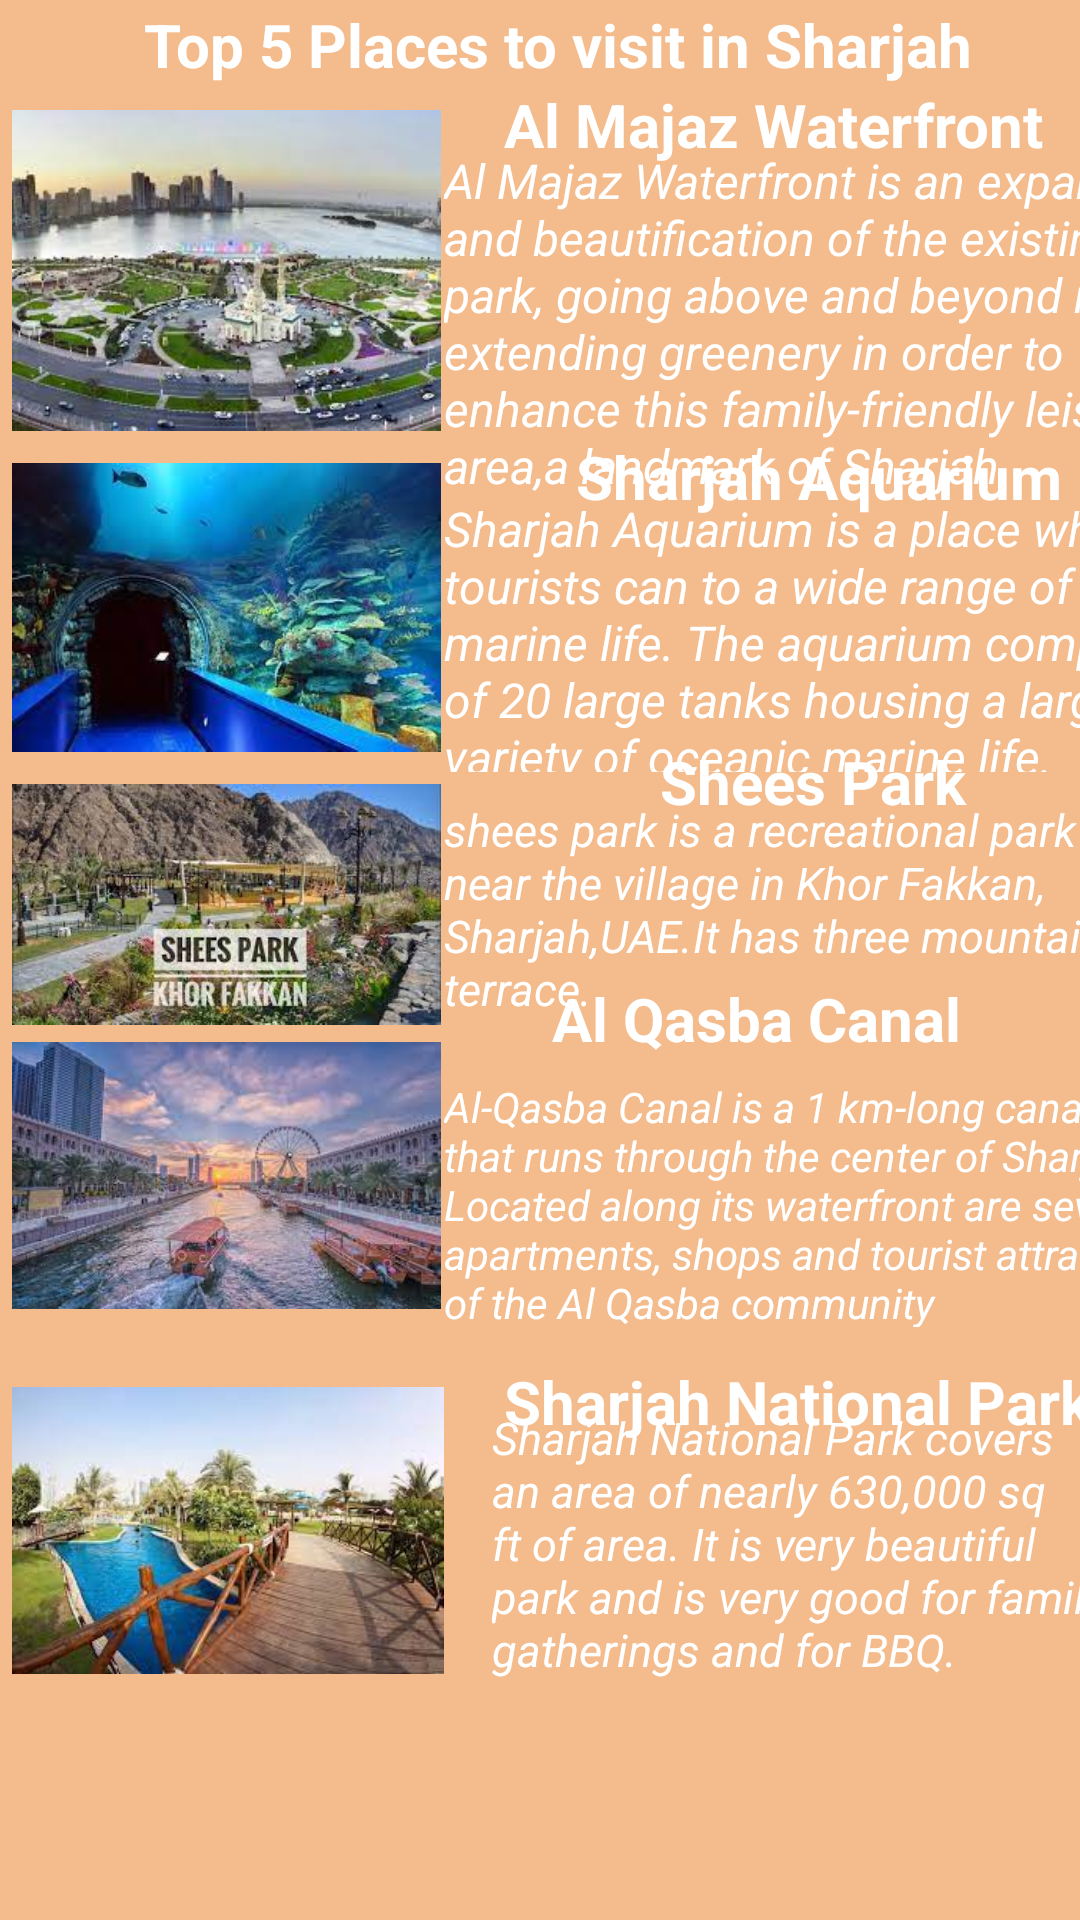

Here is an Android app screen rendered from its layout file. Give the layout XML and the strings, colors and styles it references.
<!-- AndroidManifest.xml: application theme Theme.TourismGuide -->
<!-- res/layout/activity_sharjah_places.xml -->
<?xml version="1.0" encoding="utf-8"?>
<androidx.constraintlayout.widget.ConstraintLayout xmlns:android="http://schemas.android.com/apk/res/android"
    xmlns:app="http://schemas.android.com/apk/res-auto"
    xmlns:tools="http://schemas.android.com/tools"
    android:layout_width="match_parent"
    android:layout_height="match_parent"
    android:background="@color/pink"
    tools:context=".SharjahPlaces">

    <TextView
        android:layout_width="308dp"
        android:layout_height="43dp"
        android:layout_marginStart="48dp"
        android:text="Top 5 Places to visit in Sharjah"
        android:textColor="@color/white"
        android:textSize="20dp"
        android:textStyle="bold"
        app:layout_constraintBottom_toBottomOf="parent"
        app:layout_constraintLeft_toLeftOf="parent"
        app:layout_constraintRight_toRightOf="parent"
        app:layout_constraintStart_toStartOf="parent"
        app:layout_constraintTop_toTopOf="parent"
        app:layout_constraintVertical_bias="0.002" />

    <ImageView
        android:layout_width="143dp"
        android:layout_height="149dp"
        android:layout_marginStart="4dp"
        android:src="@drawable/awft"
        app:layout_constraintBottom_toBottomOf="parent"
        app:layout_constraintLeft_toLeftOf="parent"
        app:layout_constraintRight_toRightOf="parent"
        app:layout_constraintStart_toStartOf="parent"
        app:layout_constraintTop_toTopOf="parent"
        app:layout_constraintVertical_bias="0.032" />

    <TextView
        android:layout_width="186dp"
        android:layout_height="42dp"
        android:layout_marginStart="168dp"
        android:text="Al Majaz Waterfront"
        android:textColor="@color/white"
        android:textSize="20dp"
        android:textStyle="bold"
        app:layout_constraintBottom_toBottomOf="parent"
        app:layout_constraintLeft_toLeftOf="parent"
        app:layout_constraintRight_toRightOf="parent"
        app:layout_constraintStart_toStartOf="parent"
        app:layout_constraintTop_toTopOf="parent"
        app:layout_constraintVertical_bias="0.047" />

    <TextView
        android:layout_width="260dp"
        android:layout_height="135dp"
        android:layout_marginStart="148dp"
        android:text="Al Majaz Waterfront is an expansion and beautification of the existing park, going above and beyond merely extending greenery in order to enhance this family-friendly leisure area,a landmark of Sharjah."
        android:textColor="@color/white"
        android:textSize="16dp"
        android:textStyle="italic"
        app:layout_constraintBottom_toBottomOf="parent"
        app:layout_constraintLeft_toLeftOf="parent"
        app:layout_constraintRight_toRightOf="parent"
        app:layout_constraintStart_toStartOf="parent"
        app:layout_constraintTop_toTopOf="parent"
        app:layout_constraintVertical_bias="0.098" />

    <ImageView
        android:layout_width="143dp"
        android:layout_height="149dp"
        android:layout_marginStart="4dp"
        android:src="@drawable/saquariumt"
        app:layout_constraintBottom_toBottomOf="parent"
        app:layout_constraintLeft_toLeftOf="parent"
        app:layout_constraintRight_toRightOf="parent"
        app:layout_constraintStart_toStartOf="parent"
        app:layout_constraintTop_toTopOf="parent"
        app:layout_constraintVertical_bias="0.261" />

    <TextView
        android:layout_width="186dp"
        android:layout_height="42dp"
        android:layout_marginStart="192dp"
        android:text="Sharjah Aquarium"
        android:textColor="@color/white"
        android:textSize="20dp"
        android:textStyle="bold"
        app:layout_constraintBottom_toBottomOf="parent"
        app:layout_constraintLeft_toLeftOf="parent"
        app:layout_constraintRight_toRightOf="parent"
        app:layout_constraintStart_toStartOf="parent"
        app:layout_constraintTop_toTopOf="parent"
        app:layout_constraintVertical_bias="0.243" />

    <TextView
        android:layout_width="261dp"
        android:layout_height="92dp"
        android:layout_marginStart="148dp"
        android:text="Sharjah Aquarium is a place where tourists can to a wide range of marine life. The aquarium comprises of 20 large tanks housing a large variety of oceanic marine life."
        android:textColor="@color/white"
        android:textSize="16dp"
        android:textStyle="italic"
        app:layout_constraintBottom_toBottomOf="parent"
        app:layout_constraintLeft_toLeftOf="parent"
        app:layout_constraintRight_toRightOf="parent"
        app:layout_constraintStart_toStartOf="parent"
        app:layout_constraintTop_toTopOf="parent"
        app:layout_constraintVertical_bias="0.302" />

    <ImageView
        android:layout_width="143dp"
        android:layout_height="149dp"
        android:layout_marginStart="4dp"
        android:src="@drawable/spt"
        app:layout_constraintBottom_toBottomOf="parent"
        app:layout_constraintLeft_toLeftOf="parent"
        app:layout_constraintRight_toRightOf="parent"
        app:layout_constraintStart_toStartOf="parent"
        app:layout_constraintTop_toTopOf="parent"
        app:layout_constraintVertical_bias="0.462" />

    <TextView
        android:layout_width="186dp"
        android:layout_height="42dp"
        android:layout_marginStart="220dp"
        android:text="Shees Park"
        android:textColor="@color/white"
        android:textSize="20dp"
        android:textStyle="bold"
        app:layout_constraintBottom_toBottomOf="parent"
        app:layout_constraintLeft_toLeftOf="parent"
        app:layout_constraintRight_toRightOf="parent"
        app:layout_constraintStart_toStartOf="parent"
        app:layout_constraintTop_toTopOf="parent"
        app:layout_constraintVertical_bias="0.413" />

    <TextView
        android:layout_width="263dp"
        android:layout_height="79dp"
        android:layout_marginStart="148dp"
        android:text="shees park is a recreational park near the village in Khor Fakkan, Sharjah,UAE.It has three mountain terrace. "
        android:textColor="@color/white"
        android:textSize="15dp"
        android:textStyle="italic"
        app:layout_constraintBottom_toBottomOf="parent"
        app:layout_constraintLeft_toLeftOf="parent"
        app:layout_constraintRight_toRightOf="parent"
        app:layout_constraintStart_toStartOf="parent"
        app:layout_constraintTop_toTopOf="parent"
        app:layout_constraintVertical_bias="0.475" />

    <ImageView
        android:layout_width="143dp"
        android:layout_height="149dp"
        android:layout_marginStart="4dp"
        android:src="@drawable/aqt"
        app:layout_constraintBottom_toBottomOf="parent"
        app:layout_constraintLeft_toLeftOf="parent"
        app:layout_constraintRight_toRightOf="parent"
        app:layout_constraintStart_toStartOf="parent"
        app:layout_constraintTop_toTopOf="parent"
        app:layout_constraintVertical_bias="0.646" />

    <TextView
        android:layout_width="186dp"
        android:layout_height="42dp"
        android:layout_marginStart="184dp"
        android:text="Al Qasba Canal"
        android:textColor="@color/white"
        android:textSize="20dp"
        android:textStyle="bold"
        app:layout_constraintBottom_toBottomOf="parent"
        app:layout_constraintLeft_toLeftOf="parent"
        app:layout_constraintRight_toRightOf="parent"
        app:layout_constraintStart_toStartOf="parent"
        app:layout_constraintTop_toTopOf="parent"
        app:layout_constraintVertical_bias="0.545" />

    <TextView
        android:layout_width="261dp"
        android:layout_height="83dp"
        android:layout_marginStart="148dp"
        android:text="Al-Qasba Canal is a 1 km-long canal that runs through the center of Sharjah. Located along its waterfront are several apartments, shops and tourist attractions of the Al Qasba community"
        android:textColor="@color/white"
        android:textSize="14dp"
        android:textStyle="italic"
        app:layout_constraintBottom_toBottomOf="parent"
        app:layout_constraintLeft_toLeftOf="parent"
        app:layout_constraintRight_toRightOf="parent"
        app:layout_constraintStart_toStartOf="parent"
        app:layout_constraintTop_toTopOf="parent"
        app:layout_constraintVertical_bias="0.645" />

    <ImageView
        android:layout_width="144dp"
        android:layout_height="167dp"
        android:layout_marginStart="4dp"
        android:src="@drawable/snpt"
        app:layout_constraintBottom_toBottomOf="parent"
        app:layout_constraintLeft_toLeftOf="parent"
        app:layout_constraintRight_toRightOf="parent"
        app:layout_constraintStart_toStartOf="parent"
        app:layout_constraintTop_toTopOf="parent"
        app:layout_constraintVertical_bias="0.902" />

    <TextView
        android:layout_width="214dp"
        android:layout_height="60dp"
        android:layout_marginStart="168dp"
        android:text="Sharjah National Park"
        android:textColor="@color/white"
        android:textSize="20dp"
        android:textStyle="bold"
        app:layout_constraintBottom_toBottomOf="parent"
        app:layout_constraintLeft_toLeftOf="parent"
        app:layout_constraintRight_toRightOf="parent"
        app:layout_constraintStart_toStartOf="parent"
        app:layout_constraintTop_toTopOf="parent"
        app:layout_constraintVertical_bias="0.782" />

    <TextView
        android:layout_width="211dp"
        android:layout_height="124dp"
        android:layout_marginStart="164dp"
        android:text="Sharjah National Park covers an area of nearly 630,000 sq ft of area. It is very beautiful park and is very good for family gatherings and for BBQ."
        android:textColor="@color/white"
        android:textSize="15dp"
        android:textStyle="italic"
        app:layout_constraintBottom_toBottomOf="parent"
        app:layout_constraintLeft_toLeftOf="parent"
        app:layout_constraintRight_toRightOf="parent"
        app:layout_constraintStart_toStartOf="parent"
        app:layout_constraintTop_toTopOf="parent"
        app:layout_constraintVertical_bias="0.909" />


</androidx.constraintlayout.widget.ConstraintLayout>
<!-- resources referenced by this layout -->
<resources>
  <color name="pink">#CBF1AA6F</color>
  <color name="white">#FFFFFFFF</color>
  <!-- drawable aqt: jpeg bitmap (drawable, 10315 bytes) -->
  <!-- drawable awft: jpeg bitmap (drawable, 11700 bytes) -->
  <!-- drawable saquariumt: jpeg bitmap (drawable, 9644 bytes) -->
  <!-- drawable snpt: jpeg bitmap (drawable, 10405 bytes) -->
  <!-- drawable spt: jpeg bitmap (drawable, 15115 bytes) -->
  <style name="Theme.TourismGuide" parent="Theme.MaterialComponents.DayNight.DarkActionBar">
          
          <item name="colorPrimary">@color/purple_500</item>
          <item name="colorPrimaryVariant">@color/purple_700</item>
          <item name="colorOnPrimary">@color/white</item>
          
          <item name="colorSecondary">@color/teal_200</item>
          <item name="colorSecondaryVariant">@color/teal_700</item>
          <item name="colorOnSecondary">@color/black</item>
          
          <item name="android:statusBarColor" tools:targetApi="l">?attr/colorPrimaryVariant</item>
          
      </style>
  <color name="purple_500">#FF6200EE</color>
  <color name="purple_700">#FF3700B3</color>
  <color name="teal_200">#FF03DAC5</color>
  <color name="teal_700">#FF018786</color>
  <color name="black">#FF000000</color>
</resources>
